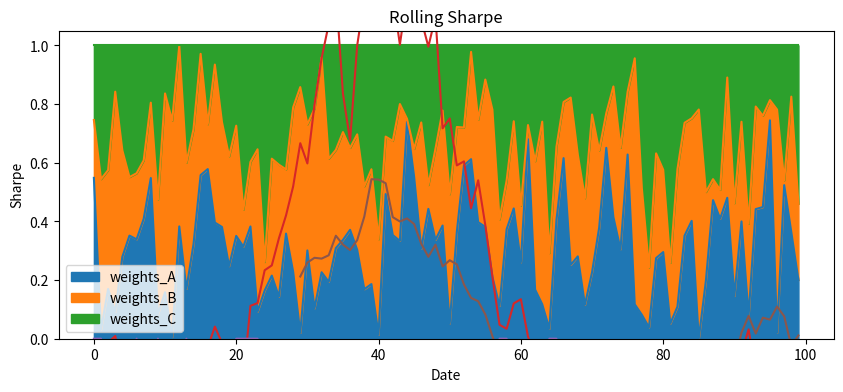

Write Python code to recreate this figure.
# -*- coding: utf-8 -*-

# Evaluation for Portfolio Rebalancing Model
from typing import List
import pandas as pd
import numpy as np
import matplotlib.pyplot as plt

# Expected data: T rows (T = length of time series); columns: data, portfolio value, reward, N x weights, N x rewards (N = number of assets)

# generating some simulated example data to test the evaluation functions:
T = 100
assets = ["A","B","C"]

df = pd.DataFrame({
    "portfolio_value": 1000*np.cumprod(1+0.001*np.random.randn(T)),
    "reward": np.random.randn(T)*0.1,
    "action": np.random.randint(0,4,size=T),
})
w = np.random.rand(T, len(assets))
w /= w.sum(axis=1, keepdims=True)

for i,a in enumerate(assets):
    df[f"weights_{a}"] = w[:,i]

#-------------------------------------------------------------------------------------

# Evaluation Plot (1): stacked area chart (probably only for few assets but is a nice visualization)

def plot_weights_area(df: pd.DataFrame, assets: List[str]) -> None: 
    df[[f"weights_{a}" for a in assets]].plot.area(figsize=(10,4))
    plt.xlabel("Date")
    plt.ylabel("Weight")
    plt.title("Portfolio Weights Over Time")
    plt.show()

assets = ["A","B","C"]
plot_weights_area(df, assets)

# Evaluation Plot (2): cumulative return

def plot_cum_return(df: pd.DataFrame) -> None:
    ((1 + df["reward"]).cumprod() - 1).plot(figsize=(10,4))
    plt.title("Cumulative Return")
    plt.xlabel("Date")
    plt.ylabel("Return")
    plt.show()

# call on example data
plot_cum_return(df)

# Evaluation Plot (3): drawdown curve

def plot_drawdown(df: pd.DataFrame) -> None:
    eq = df["portfolio_value"]
    dd = eq - eq.cummax()
    dd.plot(figsize=(10,4))
    plt.title("Drawdown")
    plt.xlabel("Date")
    plt.ylabel("Drawdown")
    plt.show()

plot_drawdown(df)

# Evaluation Plot (4): rolling Sharpe-ratio
def plot_rolling_sharpe(df: pd.DataFrame, window: int = 30) -> None:
    r = df["reward"]
    sharpe = r.rolling(window).mean() / r.rolling(window).std()
    sharpe.plot(figsize=(10,4))
    plt.title("Rolling Sharpe")
    plt.xlabel("Date")
    plt.ylabel("Sharpe")
    plt.show()

plot_rolling_sharpe(df)
